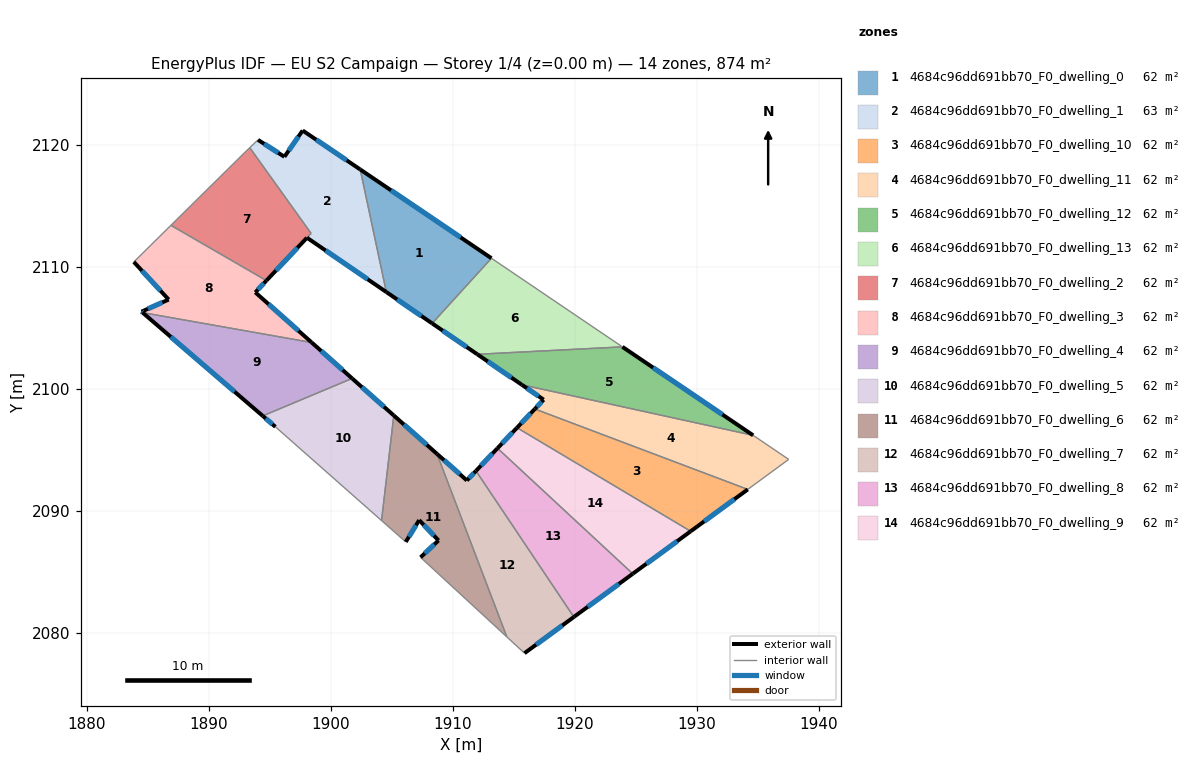
=== STOREY PLAN SPEC (per zone: floor XY polygon, exterior-wall plan segments, windows/doors) ===
zone 1: 4684c96dd691bb70_F0_dwelling_0  (62.4 m²)
  floor: (1913.16, 2110.70) (1908.31, 2105.36) (1904.55, 2107.93) (1902.41, 2117.97)
  exterior wall: (1904.55, 2107.93) – (1908.31, 2105.36)  [4.5 m]
    window: (1905.44, 2107.33) – (1907.42, 2105.96)  [3.8 m²]
  exterior wall: (1913.16, 2110.70) – (1902.41, 2117.97)  [13.0 m]
    window: (1910.64, 2112.41) – (1904.94, 2116.26)  [11.0 m²]
  interior walls: 2
zone 2: 4684c96dd691bb70_F0_dwelling_1  (62.8 m²)
  floor: (1902.41, 2117.97) (1904.55, 2107.93) (1898.05, 2112.38) (1898.39, 2112.74) (1893.36, 2119.75) (1894.04, 2120.40) (1896.20, 2119.01) (1897.70, 2121.16)
  exterior wall: (1896.20, 2119.01) – (1894.04, 2120.40)  [2.6 m]
    window: (1895.70, 2119.33) – (1894.55, 2120.07)  [2.2 m²]
  exterior wall: (1897.70, 2121.16) – (1896.20, 2119.01)  [2.6 m]
    window: (1897.35, 2120.66) – (1896.55, 2119.51)  [2.2 m²]
  exterior wall: (1902.41, 2117.97) – (1897.70, 2121.16)  [5.7 m]
    window: (1901.31, 2118.72) – (1898.80, 2120.41)  [4.8 m²]
  exterior wall: (1898.05, 2112.38) – (1904.55, 2107.93)  [7.9 m]
    window: (1899.58, 2111.33) – (1903.03, 2108.97)  [6.6 m²]
  interior walls: 4
zone 3: 4684c96dd691bb70_F0_dwelling_10  (62.4 m²)
  floor: (1934.16, 2091.76) (1929.49, 2088.33) (1915.26, 2096.81) (1916.72, 2098.35)
  exterior wall: (1916.72, 2098.35) – (1915.26, 2096.81)  [2.1 m]
    window: (1916.38, 2097.99) – (1915.60, 2097.17)  [1.8 m²]
  exterior wall: (1929.49, 2088.33) – (1934.16, 2091.76)  [5.8 m]
    window: (1930.58, 2089.14) – (1933.06, 2090.96)  [4.9 m²]
  interior walls: 2
zone 4: 4684c96dd691bb70_F0_dwelling_11  (62.4 m²)
  floor: (1934.60, 2096.19) (1937.51, 2094.22) (1934.16, 2091.76) (1916.72, 2098.35) (1917.44, 2099.11) (1915.65, 2100.33)
  exterior wall: (1917.44, 2099.11) – (1916.72, 2098.35)  [1.0 m]
    window: (1917.27, 2098.93) – (1916.89, 2098.53)  [0.9 m²]
  exterior wall: (1915.65, 2100.33) – (1917.44, 2099.11)  [2.2 m]
    window: (1916.07, 2100.05) – (1917.02, 2099.40)  [1.8 m²]
  interior walls: 4
zone 5: 4684c96dd691bb70_F0_dwelling_12  (62.4 m²)
  floor: (1934.60, 2096.19) (1915.65, 2100.33) (1912.01, 2102.83) (1923.89, 2103.44)
  exterior wall: (1912.01, 2102.83) – (1915.65, 2100.33)  [4.4 m]
    window: (1912.86, 2102.24) – (1914.80, 2100.92)  [3.7 m²]
  exterior wall: (1934.60, 2096.19) – (1923.89, 2103.44)  [12.9 m]
    window: (1932.09, 2097.89) – (1926.41, 2101.74)  [10.9 m²]
  interior walls: 2
zone 6: 4684c96dd691bb70_F0_dwelling_13  (62.4 m²)
  floor: (1923.89, 2103.44) (1912.01, 2102.83) (1908.31, 2105.36) (1913.16, 2110.70)
  exterior wall: (1908.31, 2105.36) – (1912.01, 2102.83)  [4.5 m]
    window: (1909.17, 2104.77) – (1911.14, 2103.42)  [3.8 m²]
  interior walls: 3
zone 7: 4684c96dd691bb70_F0_dwelling_2  (62.1 m²)
  floor: (1893.36, 2119.75) (1898.39, 2112.74) (1894.73, 2108.87) (1886.91, 2113.40) (1893.06, 2119.46)
  exterior wall: (1894.73, 2108.87) – (1898.05, 2112.38)  [4.8 m]
    window: (1895.51, 2109.69) – (1897.27, 2111.55)  [4.1 m²]
  interior walls: 5
zone 8: 4684c96dd691bb70_F0_dwelling_3  (62.4 m²)
  floor: (1894.73, 2108.87) (1893.82, 2107.90) (1898.44, 2103.79) (1884.59, 2106.24) (1884.50, 2106.32) (1886.72, 2107.31) (1883.87, 2110.40) (1886.91, 2113.40)
  exterior wall: (1883.87, 2110.40) – (1886.72, 2107.31)  [4.2 m]
    window: (1884.54, 2109.67) – (1886.05, 2108.04)  [3.5 m²]
  exterior wall: (1893.82, 2107.90) – (1894.73, 2108.87)  [1.3 m]
    window: (1894.03, 2108.13) – (1894.52, 2108.64)  [1.1 m²]
  exterior wall: (1898.44, 2103.79) – (1893.82, 2107.90)  [6.2 m]
    window: (1897.36, 2104.76) – (1894.90, 2106.94)  [5.2 m²]
  exterior wall: (1884.50, 2106.32) – (1884.59, 2106.24)  [0.1 m]
    window: (1884.52, 2106.30) – (1884.57, 2106.26)  [0.1 m²]
  exterior wall: (1886.72, 2107.31) – (1884.50, 2106.32)  [2.4 m]
    window: (1886.20, 2107.08) – (1885.02, 2106.55)  [2.1 m²]
  interior walls: 3
zone 9: 4684c96dd691bb70_F0_dwelling_4  (62.4 m²)
  floor: (1898.44, 2103.79) (1901.75, 2100.85) (1894.43, 2097.78) (1884.59, 2106.24)
  exterior wall: (1901.75, 2100.85) – (1898.44, 2103.79)  [4.4 m]
    window: (1900.97, 2101.54) – (1899.22, 2103.10)  [3.7 m²]
  exterior wall: (1884.59, 2106.24) – (1894.43, 2097.78)  [13.0 m]
    window: (1886.90, 2104.26) – (1892.12, 2099.77)  [10.9 m²]
  interior walls: 2
zone 10: 4684c96dd691bb70_F0_dwelling_5  (62.4 m²)
  floor: (1905.16, 2097.82) (1904.16, 2089.21) (1895.47, 2096.89) (1894.43, 2097.78) (1901.75, 2100.85)
  exterior wall: (1905.16, 2097.82) – (1901.75, 2100.85)  [4.6 m]
    window: (1904.36, 2098.53) – (1902.55, 2100.14)  [3.9 m²]
  exterior wall: (1894.43, 2097.78) – (1895.47, 2096.89)  [1.4 m]
    window: (1894.67, 2097.57) – (1895.22, 2097.10)  [1.2 m²]
  interior walls: 3
zone 11: 4684c96dd691bb70_F0_dwelling_6  (62.4 m²)
  floor: (1908.70, 2094.67) (1914.42, 2079.68) (1907.36, 2086.20) (1908.83, 2087.58) (1907.24, 2089.24) (1906.14, 2087.46) (1904.16, 2089.21) (1905.16, 2097.82)
  exterior wall: (1908.70, 2094.67) – (1905.16, 2097.82)  [4.7 m]
    window: (1907.87, 2095.41) – (1905.99, 2097.08)  [4.0 m²]
  exterior wall: (1908.83, 2087.58) – (1907.36, 2086.20)  [2.0 m]
    window: (1908.48, 2087.26) – (1907.70, 2086.52)  [1.7 m²]
  exterior wall: (1907.24, 2089.24) – (1908.83, 2087.58)  [2.3 m]
    window: (1907.62, 2088.85) – (1908.46, 2087.97)  [1.9 m²]
  exterior wall: (1906.14, 2087.46) – (1907.24, 2089.24)  [2.1 m]
    window: (1906.40, 2087.88) – (1906.98, 2088.82)  [1.8 m²]
  interior walls: 4
zone 12: 4684c96dd691bb70_F0_dwelling_7  (62.4 m²)
  floor: (1911.90, 2093.28) (1919.91, 2081.31) (1915.87, 2078.34) (1914.42, 2079.68) (1908.70, 2094.67) (1911.15, 2092.49)
  exterior wall: (1911.15, 2092.49) – (1908.70, 2094.67)  [3.3 m]
    window: (1910.58, 2093.01) – (1909.28, 2094.16)  [2.8 m²]
  exterior wall: (1911.90, 2093.28) – (1911.15, 2092.49)  [1.1 m]
    window: (1911.72, 2093.09) – (1911.33, 2092.68)  [0.9 m²]
  exterior wall: (1915.87, 2078.34) – (1919.91, 2081.31)  [5.0 m]
    window: (1916.82, 2079.04) – (1918.96, 2080.61)  [4.2 m²]
  interior walls: 3
zone 13: 4684c96dd691bb70_F0_dwelling_8  (62.4 m²)
  floor: (1924.74, 2084.85) (1919.91, 2081.31) (1911.90, 2093.28) (1913.66, 2095.13)
  exterior wall: (1913.66, 2095.13) – (1911.90, 2093.28)  [2.6 m]
    window: (1913.25, 2094.70) – (1912.31, 2093.71)  [2.2 m²]
  exterior wall: (1919.91, 2081.31) – (1924.74, 2084.85)  [6.0 m]
    window: (1921.05, 2082.14) – (1923.61, 2084.02)  [5.1 m²]
  interior walls: 2
zone 14: 4684c96dd691bb70_F0_dwelling_9  (62.4 m²)
  floor: (1929.49, 2088.33) (1924.74, 2084.85) (1913.66, 2095.13) (1915.26, 2096.81)
  exterior wall: (1915.26, 2096.81) – (1913.66, 2095.13)  [2.3 m]
    window: (1914.88, 2096.42) – (1914.04, 2095.53)  [2.0 m²]
  exterior wall: (1924.74, 2084.85) – (1929.49, 2088.33)  [5.9 m]
    window: (1925.86, 2085.67) – (1928.37, 2087.51)  [5.0 m²]
  interior walls: 2

=== DERIVED (storey summary) ===
Building: EU S2 Campaign
Storey: 1 of 4  (floor level z = 0.00 m)
Storey gross floor area: 874.0 m²
Zones on this storey: 14
  - 4684c96dd691bb70_F0_dwelling_0: floor 62.4 m²; exterior wall 17.5 m (52.6 m²); 2 window(s) 14.8 m²; WWR 28.1%
  - 4684c96dd691bb70_F0_dwelling_1: floor 62.8 m²; exterior wall 18.8 m (56.3 m²); 4 window(s) 15.8 m²; WWR 28.1%
  - 4684c96dd691bb70_F0_dwelling_10: floor 62.4 m²; exterior wall 7.9 m (23.8 m²); 2 window(s) 6.7 m²; WWR 28.1%
  - 4684c96dd691bb70_F0_dwelling_11: floor 62.4 m²; exterior wall 3.2 m (9.6 m²); 2 window(s) 2.7 m²; WWR 28.1%
  - 4684c96dd691bb70_F0_dwelling_12: floor 62.4 m²; exterior wall 17.4 m (52.1 m²); 2 window(s) 14.6 m²; WWR 28.1%
  - 4684c96dd691bb70_F0_dwelling_13: floor 62.4 m²; exterior wall 4.5 m (13.4 m²); 1 window(s) 3.8 m²; WWR 28.1%
  - 4684c96dd691bb70_F0_dwelling_2: floor 62.1 m²; exterior wall 4.8 m (14.5 m²); 1 window(s) 4.1 m²; WWR 28.1%
  - 4684c96dd691bb70_F0_dwelling_3: floor 62.4 m²; exterior wall 14.3 m (42.8 m²); 5 window(s) 12.0 m²; WWR 28.1%
  - 4684c96dd691bb70_F0_dwelling_4: floor 62.4 m²; exterior wall 17.4 m (52.2 m²); 2 window(s) 14.7 m²; WWR 28.1%
  - 4684c96dd691bb70_F0_dwelling_5: floor 62.4 m²; exterior wall 5.9 m (17.8 m²); 2 window(s) 5.0 m²; WWR 28.1%
  - 4684c96dd691bb70_F0_dwelling_6: floor 62.4 m²; exterior wall 11.1 m (33.4 m²); 4 window(s) 9.4 m²; WWR 28.1%
  - 4684c96dd691bb70_F0_dwelling_7: floor 62.4 m²; exterior wall 9.4 m (28.1 m²); 3 window(s) 7.9 m²; WWR 28.1%
  - 4684c96dd691bb70_F0_dwelling_8: floor 62.4 m²; exterior wall 8.5 m (25.6 m²); 2 window(s) 7.2 m²; WWR 28.1%
  - 4684c96dd691bb70_F0_dwelling_9: floor 62.4 m²; exterior wall 8.2 m (24.6 m²); 2 window(s) 6.9 m²; WWR 28.1%
Zone adjacency (shared interzone walls):
  - 4684c96dd691bb70_F0_dwelling_0 ↔ 4684c96dd691bb70_F0_dwelling_1
  - 4684c96dd691bb70_F0_dwelling_0 ↔ 4684c96dd691bb70_F0_dwelling_13
  - 4684c96dd691bb70_F0_dwelling_1 ↔ 4684c96dd691bb70_F0_dwelling_2
  - 4684c96dd691bb70_F0_dwelling_10 ↔ 4684c96dd691bb70_F0_dwelling_11
  - 4684c96dd691bb70_F0_dwelling_10 ↔ 4684c96dd691bb70_F0_dwelling_9
  - 4684c96dd691bb70_F0_dwelling_11 ↔ 4684c96dd691bb70_F0_dwelling_12
  - 4684c96dd691bb70_F0_dwelling_12 ↔ 4684c96dd691bb70_F0_dwelling_13
  - 4684c96dd691bb70_F0_dwelling_2 ↔ 4684c96dd691bb70_F0_dwelling_3
  - 4684c96dd691bb70_F0_dwelling_3 ↔ 4684c96dd691bb70_F0_dwelling_4
  - 4684c96dd691bb70_F0_dwelling_4 ↔ 4684c96dd691bb70_F0_dwelling_5
  - 4684c96dd691bb70_F0_dwelling_5 ↔ 4684c96dd691bb70_F0_dwelling_6
  - 4684c96dd691bb70_F0_dwelling_6 ↔ 4684c96dd691bb70_F0_dwelling_7
  - 4684c96dd691bb70_F0_dwelling_7 ↔ 4684c96dd691bb70_F0_dwelling_8
  - 4684c96dd691bb70_F0_dwelling_8 ↔ 4684c96dd691bb70_F0_dwelling_9